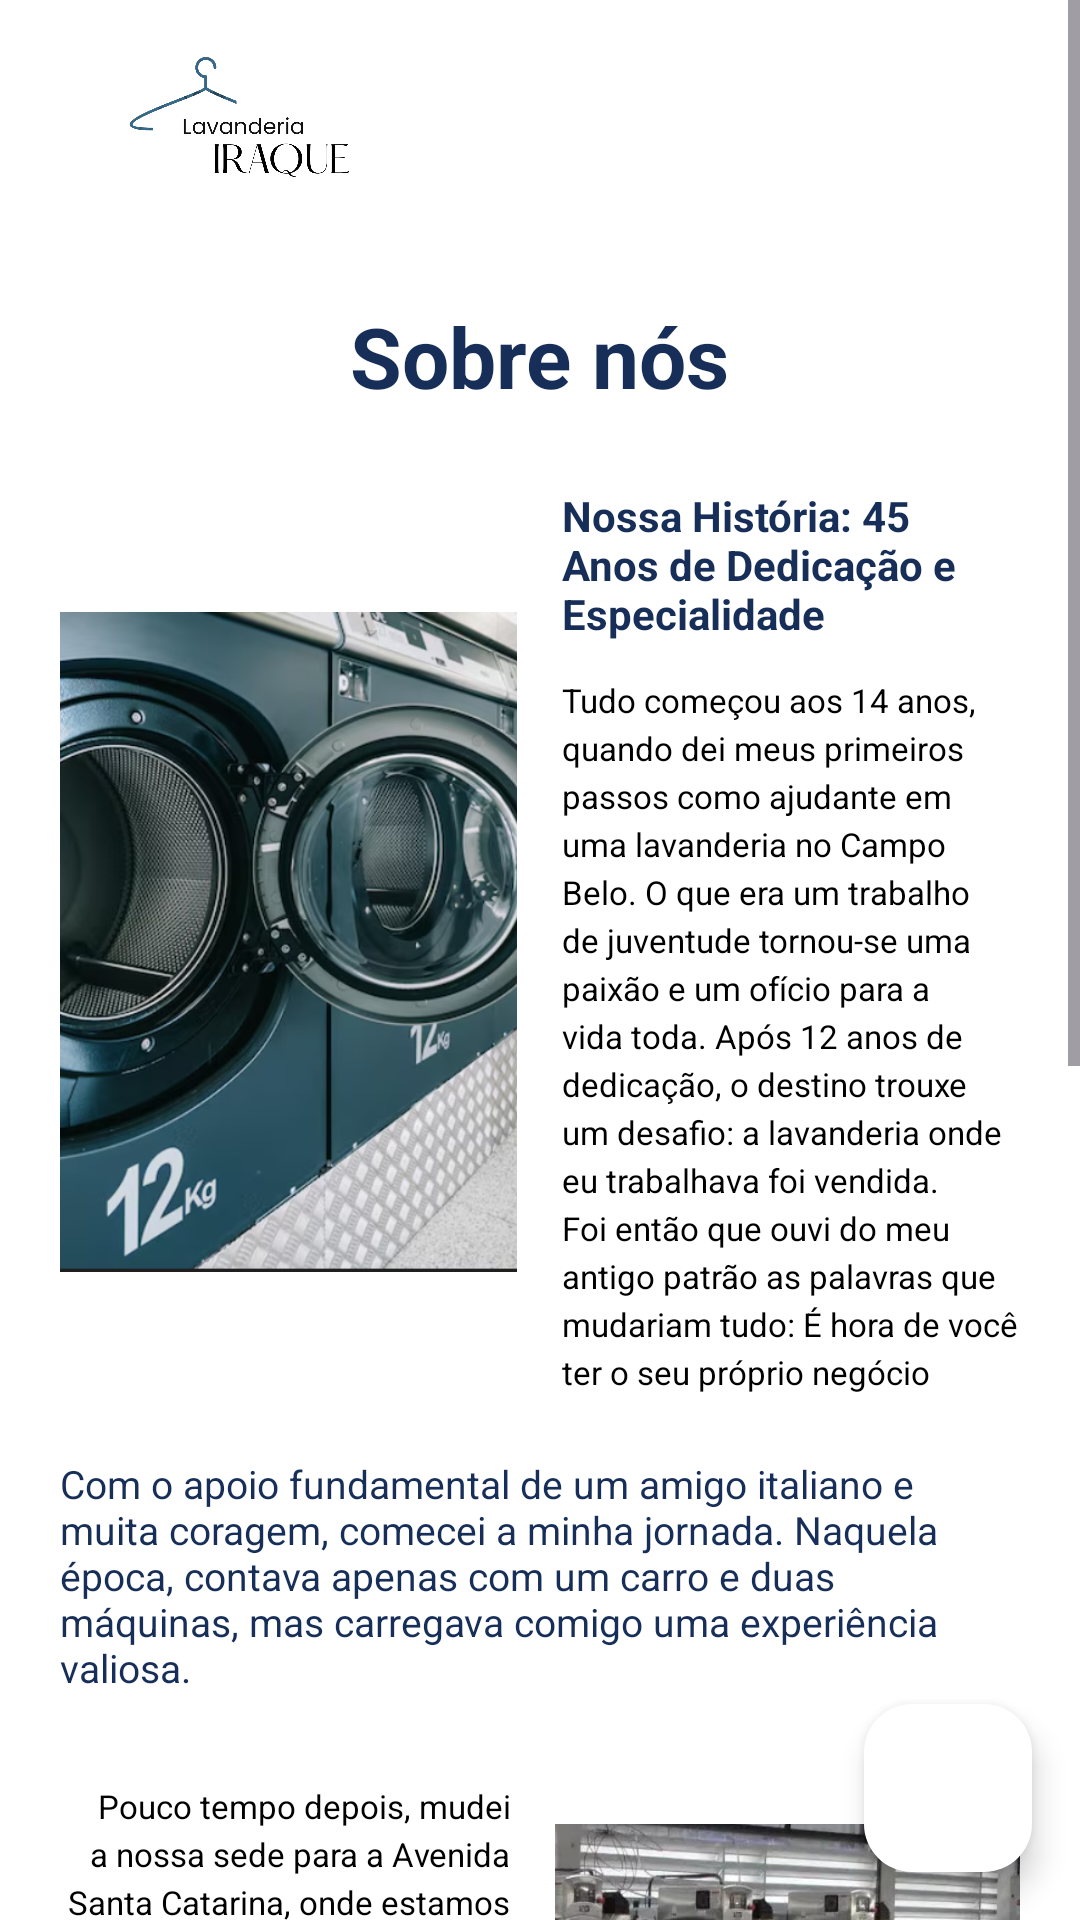

Layout XML and referenced resources for this Android screen:
<!-- AndroidManifest.xml: application theme Theme.Lavanderiairaque -->
<!-- res/layout/activity_sobrenos.xml -->
<?xml version="1.0" encoding="utf-8"?>
<androidx.coordinatorlayout.widget.CoordinatorLayout
    xmlns:android="http://schemas.android.com/apk/res/android"
    xmlns:app="http://schemas.android.com/apk/res-auto"
    android:id="@+id/main"
    android:layout_width="match_parent"
    android:layout_height="match_parent"
    android:background="#FFFFFF">

    <ScrollView
        android:layout_width="match_parent"
        android:layout_height="match_parent"
        android:fillViewport="true">

        <LinearLayout
            android:layout_width="match_parent"
            android:layout_height="wrap_content"
            android:orientation="vertical">

            <RelativeLayout
                android:layout_width="match_parent"
                android:layout_height="80dp"
                android:paddingHorizontal="20dp"
                android:background="#FFFFFF">

                <ImageView
                    android:layout_width="120dp"
                    android:layout_height="wrap_content"
                    android:layout_centerVertical="true"
                    android:adjustViewBounds="true"
                    android:src="@drawable/logoo" />

                <ImageView
                    android:id="@+id/btnMenu"
                    android:layout_width="32dp"
                    android:layout_height="32dp"
                    android:layout_alignParentEnd="true"
                    android:layout_centerVertical="true"
                    android:src="@drawable/hamburger" />
            </RelativeLayout>

            <TextView
                android:layout_width="wrap_content"
                android:layout_height="wrap_content"
                android:text="Sobre nós"
                android:textSize="28sp"
                android:textStyle="bold"
                android:textColor="#162E58"
                android:layout_gravity="center"
                android:layout_marginTop="20dp"
                android:layout_marginBottom="25dp" />

            <LinearLayout
                android:layout_width="match_parent"
                android:layout_height="wrap_content"
                android:orientation="horizontal"
                android:paddingHorizontal="20dp"
                android:gravity="center_vertical">

                <ImageView
                    android:layout_width="0dp"
                    android:layout_height="220dp"
                    android:layout_weight="1"
                    android:scaleType="centerCrop"
                    android:src="@drawable/maquina"
                    android:layout_marginEnd="15dp" />

                <LinearLayout
                    android:layout_width="0dp"
                    android:layout_height="wrap_content"
                    android:layout_weight="1"
                    android:orientation="vertical">

                    <TextView
                        android:layout_width="match_parent"
                        android:layout_height="wrap_content"
                        android:layout_marginBottom="12dp"
                        android:text="Nossa História: 45 Anos de Dedicação e Especialidade"
                        android:textColor="#162E58"
                        android:textSize="14sp"
                        android:textStyle="bold" />

                    <TextView
                        android:layout_width="match_parent"
                        android:layout_height="wrap_content"
                        android:text="Tudo começou aos 14 anos, quando dei meus primeiros passos como ajudante em uma lavanderia no Campo Belo. O que era um trabalho de juventude tornou-se uma paixão e um ofício para a vida toda. Após 12 anos de dedicação, o destino trouxe um desafio: a lavanderia onde eu trabalhava foi vendida. Foi então que ouvi do meu antigo patrão as palavras que mudariam tudo: É hora de você ter o seu próprio negócio"
                        android:textColor="#000000"
                        android:textSize="11sp"
                        android:lineSpacingExtra="3dp"
                        android:paddingBottom="1dp" />
                </LinearLayout>
            </LinearLayout>

            <TextView
                android:layout_width="match_parent"
                android:layout_height="wrap_content"
                android:text="Com o apoio fundamental de um amigo italiano e muita coragem, comecei a minha jornada. Naquela época, contava apenas com um carro e duas máquinas, mas carregava comigo uma experiência valiosa."
                android:textColor="#162E58"
                android:textSize="13sp"
                android:layout_margin="20dp"
                android:gravity="start"/>

            <LinearLayout
                android:layout_width="match_parent"
                android:layout_height="wrap_content"
                android:orientation="horizontal"
                android:paddingHorizontal="20dp"
                android:gravity="center_vertical"
                android:layout_marginTop="10dp"
                android:layout_marginBottom="25dp">

                <TextView
                    android:layout_width="0dp"
                    android:layout_height="wrap_content"
                    android:layout_weight="1"
                    android:text="Pouco tempo depois, mudei a nossa sede para a Avenida Santa Catarina, onde estamos estabelecidos há 38 anos. Ao longo de mais de quatro décadas, evoluímos com a tecnologia, mas nunca perdemos o toque artesanal. Hoje, a Lavanderia e Tinturaria Iraque é referência absoluta na região, sendo especialista no cuidado com tapetes e roupas executivas."
                    android:textColor="#000000"
                    android:textSize="11sp"
                    android:gravity="end"
                    android:lineSpacingExtra="3dp"
                    android:layout_marginEnd="15dp" />

                <ImageView
                    android:layout_width="5dp"
                    android:layout_height="180dp"
                    android:layout_weight="1"
                    android:scaleType="centerCrop"
                    android:src="@drawable/caixas" />
            </LinearLayout>

            <LinearLayout
                android:layout_width="match_parent"
                android:layout_height="wrap_content"
                android:orientation="horizontal"
                android:paddingHorizontal="20dp"
                android:gravity="center_vertical"
                android:layout_marginBottom="30dp">

                <ImageView
                    android:layout_width="120dp"
                    android:layout_height="180dp"
                    android:scaleType="centerCrop"
                    android:src="@drawable/dono"
                    android:layout_marginEnd="15dp" />

                <TextView
                    android:layout_width="0dp"
                    android:layout_height="wrap_content"
                    android:layout_weight="1"
                    android:text="“Faça bem\nfeito para não\nfazer duas\nvezes”"
                    android:textColor="#162E58"
                    android:textSize="32sp"
                    android:textStyle="bold"
                    android:gravity="start"
                    android:lineSpacingExtra="2dp" />
            </LinearLayout>

            <LinearLayout
                android:layout_width="match_parent"
                android:layout_height="wrap_content"
                android:orientation="vertical"
                android:background="#E0E0E0"
                android:padding="20dp"
                android:gravity="center">
                <ImageView
                    android:layout_width="80dp"
                    android:layout_height="40dp"
                    android:adjustViewBounds="true"
                    android:src="@drawable/logoo"
                    android:alpha="0.6"/>
                <TextView
                    android:layout_width="wrap_content"
                    android:layout_height="wrap_content"
                    android:text="Direitos reservados à Isabella Avelino, Isadora Burgos e Pedro William"
                    android:textSize="8sp"
                    android:textColor="#808080"
                    android:layout_marginTop="5dp"
                    android:gravity="center" />
            </LinearLayout>

        </LinearLayout>
    </ScrollView>

    <com.google.android.material.floatingactionbutton.FloatingActionButton
        android:id="@+id/fab_whatsapp"
        android:layout_width="wrap_content"
        android:layout_height="wrap_content"
        android:layout_gravity="bottom|end"
        android:layout_margin="16dp"
        android:src="@drawable/ic_launcher_background"
        app:backgroundTint="#FFFFFF"
        app:fabSize="normal"
        app:elevation="6dp"/>

</androidx.coordinatorlayout.widget.CoordinatorLayout>
<!-- resources referenced by this layout -->
<resources>
  <!-- drawable caixas: png bitmap (drawable, 587266 bytes) -->
  <!-- drawable dono: jpg bitmap (drawable, 23721 bytes) -->
  <!-- drawable logoo: png bitmap (drawable, 426983 bytes) -->
  <!-- drawable maquina: png bitmap (drawable, 664725 bytes) -->
  <style name="Theme.Lavanderiairaque" parent="Base.Theme.Lavanderiairaque" />
  <style name="Base.Theme.Lavanderiairaque" parent="Theme.Material3.DayNight.NoActionBar">
          
          
      </style>
</resources>
